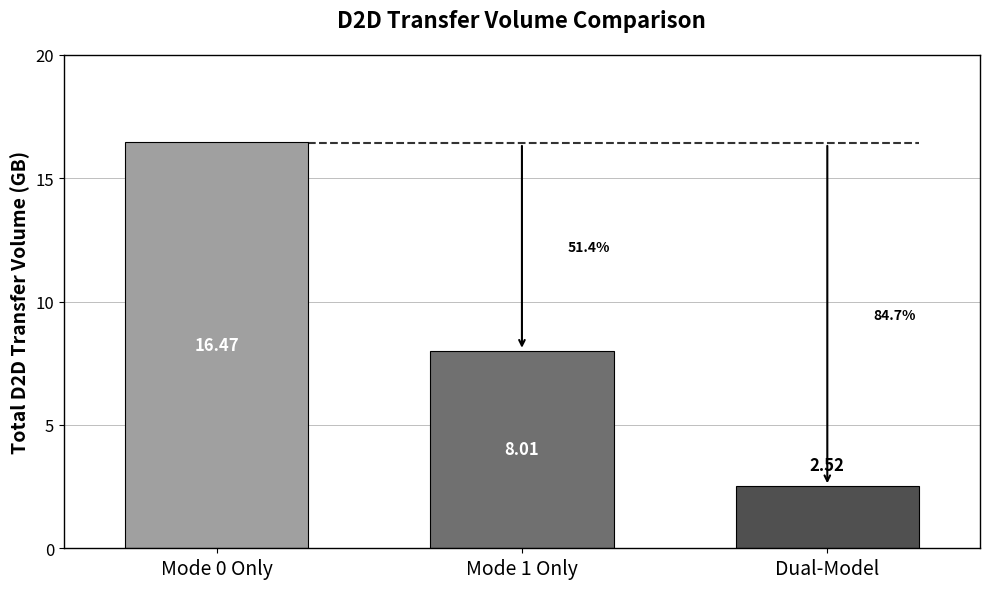

Python code for this plot: (Note: this script raises an exception after producing the figure.)
import matplotlib.pyplot as plt
import numpy as np

def create_d2d_transfer_chart():
    """
    创建D2D传输总量对比图表
    """
    # 数据
    categories = ['Mode 0 Only', 'Mode 1 Only', 'Dual-Model']
    # 计算总和值
    values = [14.64 + 1.83, 0.69 + 7.32, 0.69 + 1.83]  # GB
    values = [16.47, 8.01, 2.52]  # 四舍五入后的值
    colors = ['#A0A0A0', '#707070', '#505050']  # 渐变灰色
    
    # 创建图表
    fig, ax = plt.subplots(figsize=(10, 6))
    
    # 创建柱状图
    bars = ax.bar(categories, values, color=colors, edgecolor='black', linewidth=0.8, width=0.6)
    
    # 设置坐标轴范围
    ax.set_ylim(0, 20)
    ax.set_xlim(-0.5, len(categories) - 0.5)  # 适当的右边空间
    ax.set_yticks([0, 5, 10, 15, 20])
    
    # 在柱子内部添加数值标签
    for i, (bar, value) in enumerate(zip(bars, values)):
        height = bar.get_height()
        # 在柱子中间位置添加文字
        if height > 3:  # 只有足够高的柱子才在内部显示文字
            ax.text(bar.get_x() + bar.get_width()/2., height/2,
                    f'{value}', ha='center', va='center', 
                    fontsize=12, fontweight='bold', color='white')
        else:  # 太矮的柱子在顶部显示文字
            ax.text(bar.get_x() + bar.get_width()/2., height + 0.5,
                    f'{value}', ha='center', va='bottom', 
                    fontsize=12, fontweight='bold', color='black')
    
    # 添加横向网格线
    ax.grid(True, axis='y', alpha=0.7, linestyle='-', linewidth=0.5, color='gray')
    ax.set_axisbelow(True)
    
    # 添加减少百分比的箭头和标注
    baseline_bar = bars[0]  # Mode 0 Only作为baseline
    baseline_value = values[0]
    dual_model_bar = bars[2]  # Dual-Model柱子
    
    # 计算虚线的位置和终点
    baseline_right_x = baseline_bar.get_x() + baseline_bar.get_width()
    line_end_x = dual_model_bar.get_x() + dual_model_bar.get_width()
    line_y = baseline_value - 0.05  # 虚线的高度
    
    # 绘制一根水平虚线 - 从baseline右边延展到Dual-Model柱子最右端
    ax.plot([baseline_right_x, line_end_x], [line_y, line_y], 
            linestyle='--', color='black', linewidth=1.5, alpha=0.8)
    
    # 为Mode 1 Only和Dual-Model添加箭头和百分比
    for i in range(1, len(values)):
        proposed_bar = bars[i]
        reduction_percentage = ((baseline_value - values[i]) / baseline_value) * 100
        
        # 计算箭头位置
        proposed_center_x = proposed_bar.get_x() + proposed_bar.get_width()/2
        
        # 绘制垂直箭头从虚线到proposed柱子顶端
        ax.annotate('', xy=(proposed_center_x, values[i]), xytext=(proposed_center_x, line_y),
                    arrowprops=dict(arrowstyle='->', color='black', lw=1.5))
        
        # 添加百分比文字 - 放在每个箭头旁边
        text_x = proposed_center_x + 0.15
        text_y = (line_y + values[i]) / 2  # 箭头中间位置
        ax.text(text_x, text_y, f'{reduction_percentage:.1f}%', 
                ha='left', va='center', fontsize=10, fontweight='bold', color='black')
    
    # 设置坐标轴样式 - 保留所有边框
    for spine in ax.spines.values():
        spine.set_visible(True)
        spine.set_linewidth(1)
    
    # 设置刻度样式
    ax.tick_params(axis='both', which='major', labelsize=12)
    ax.tick_params(axis='x', which='major', labelsize=14, labelcolor='black')
    
    # 添加Y轴标签
    ax.set_ylabel('Total D2D Transfer Volume (GB)', fontsize=14, fontweight='bold')
    
    # 添加标题
    ax.set_title('D2D Transfer Volume Comparison', fontsize=16, fontweight='bold', pad=20)
    
    # 调整布局
    plt.tight_layout()
    
    # 保存图片
    output_path = '/home/<user>/access/IBRNet/memory/statistic_plots/d2d_transfer_comparison.png'
    plt.savefig(output_path, dpi=300, bbox_inches='tight', facecolor='white')
    print(f"D2D传输量对比图表已保存到: {output_path}")
    
    # 不显示图表，直接关闭
    plt.close()

if __name__ == "__main__":
    # 创建D2D传输量对比图表
    create_d2d_transfer_chart()
    print("D2D传输量对比图表创建完成！")
